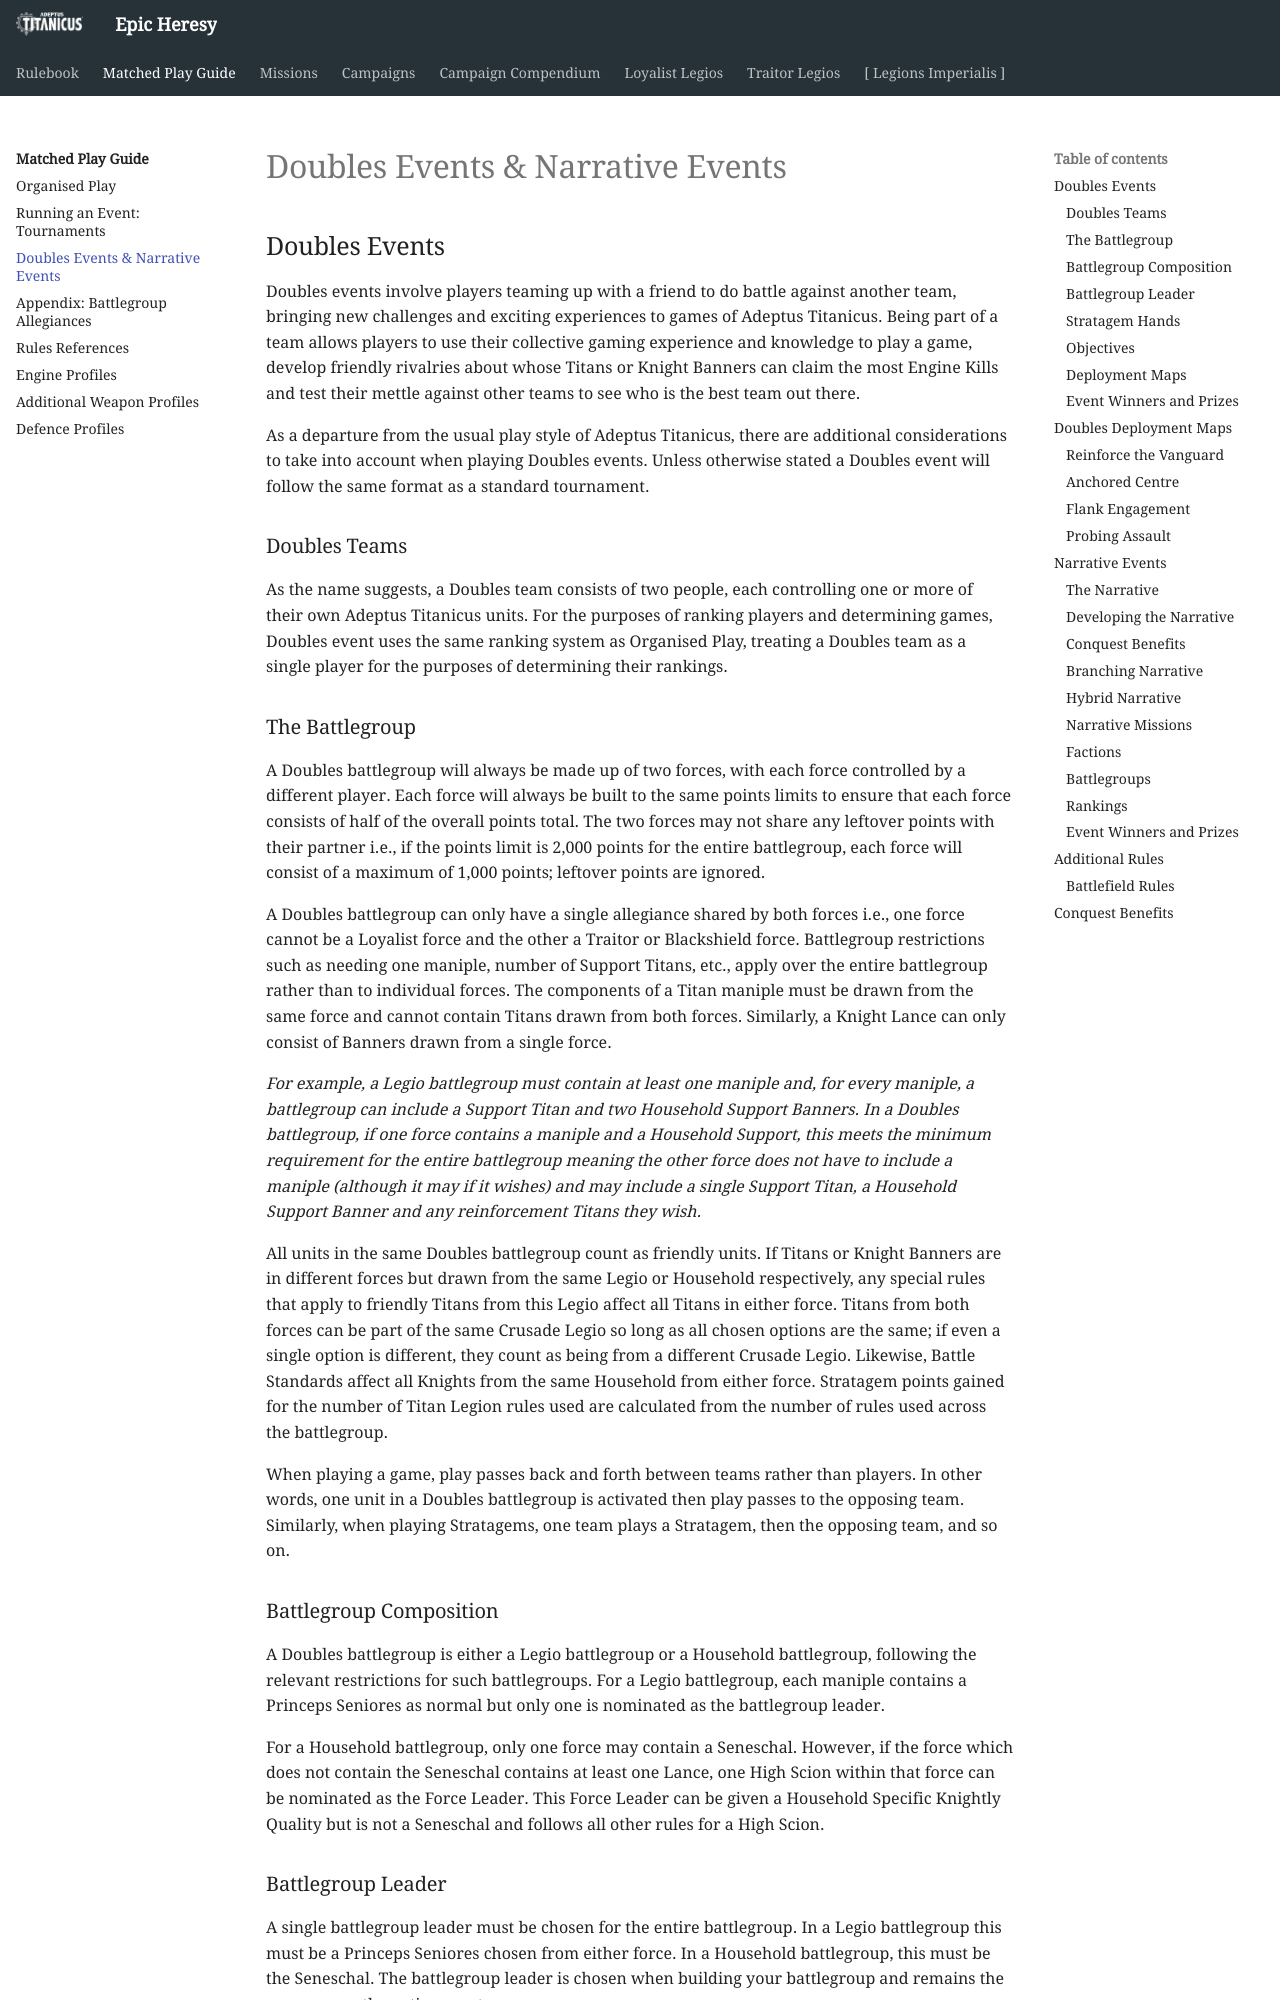

repository: BBBase-EHeresy-PPPub/EHeresy · page: at2018/matched_play_guide/doubles_and_narrative_events/index.html · generator: mkdocs

# Doubles Events & Narrative Events

## Doubles Events

Doubles events involve players teaming up with a friend to do battle against another team, bringing new challenges and exciting experiences to games of Adeptus Titanicus. Being part of a team allows players to use their collective gaming experience and knowledge to play a game, develop friendly rivalries about whose Titans or Knight Banners can claim the most Engine Kills and test their mettle against other teams to see who is the best team out there.

As a departure from the usual play style of Adeptus Titanicus, there are additional considerations to take into account when playing Doubles events. Unless otherwise stated a Doubles event will follow the same format as a standard tournament.

### Doubles Teams

As the name suggests, a Doubles team consists of two people, each controlling one or more of their own Adeptus Titanicus units. For the purposes of ranking players and determining games, Doubles event uses the same ranking system as Organised Play, treating a Doubles team as a single player for the purposes of determining their rankings.

### The Battlegroup

A Doubles battlegroup will always be made up of two forces, with each force controlled by a different player. Each force will always be built to the same points limits to ensure that each force consists of half of the overall points total. The two forces may not share any leftover points with their partner i.e., if the points limit is 2,000 points for the entire battlegroup, each force will consist of a maximum of 1,000 points; leftover points are ignored.

A Doubles battlegroup can only have a single allegiance shared by both forces i.e., one force cannot be a Loyalist force and the other a Traitor or Blackshield force. Battlegroup restrictions such as needing one maniple, number of Support Titans, etc., apply over the entire battlegroup rather than to individual forces. The components of a Titan maniple must be drawn from the same force and cannot contain Titans drawn from both forces. Similarly, a Knight Lance can only consist of Banners drawn from a single force.

*For example, a Legio battlegroup must contain at least one maniple and, for every maniple, a battlegroup can include a Support Titan and two Household Support Banners. In a Doubles battlegroup, if one force contains a maniple and a Household Support, this meets the minimum requirement for the entire battlegroup meaning the other force does not have to include a maniple (although it may if it wishes) and may include a single Support Titan, a Household Support Banner and any reinforcement Titans they wish.*

All units in the same Doubles battlegroup count as friendly units. If Titans or Knight Banners are in different forces but drawn from the same Legio or Household respectively, any special rules that apply to friendly Titans from this Legio affect all Titans in either force. Titans from both forces can be part of the same Crusade Legio so long as all chosen options are the same; if even a single option is different, they count as being from a different Crusade Legio. Likewise, Battle Standards affect all Knights from the same Household from either force. Stratagem points gained for the number of Titan Legion rules used are calculated from the number of rules used across the battlegroup.

When playing a game, play passes back and forth between teams rather than players. In other words, one unit in a Doubles battlegroup is activated then play passes to the opposing team. Similarly, when playing Stratagems, one team plays a Stratagem, then the opposing team, and so on.

### Battlegroup Composition

A Doubles battlegroup is either a Legio battlegroup or a Household battlegroup, following the relevant restrictions for such battlegroups. For a Legio battlegroup, each maniple contains a Princeps Seniores as normal but only one is nominated as the battlegroup leader.

For a Household battlegroup, only one force may contain a Seneschal. However, if the force which does not contain the Seneschal contains at least one Lance, one High Scion within that force can be nominated as the Force Leader. This Force Leader can be given a Household Specific Knightly Quality but is not a Seneschal and follows all other rules for a High Scion.

### Battlegroup Leader

A single battlegroup leader must be chosen for the entire battlegroup. In a Legio battlegroup this must be a Princeps Seniores chosen from either force. In a Household battlegroup, this must be the Seneschal. The battlegroup leader is chosen when building your battlegroup and remains the same across the entire event.
